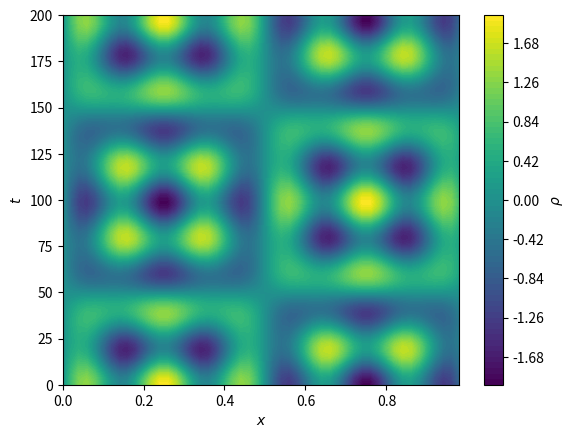
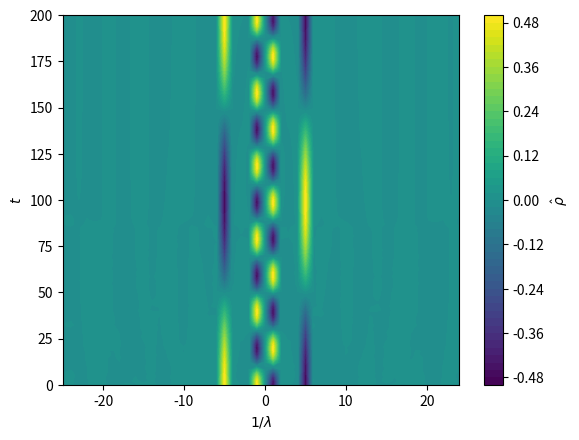

These charts were generated, in order, by the following Python code:
from scipy.fftpack import fft, fftfreq, ifft, fftshift
from scipy.integrate import odeint
import matplotlib.pyplot as plt
from numpy import linspace, sin, pi, sqrt, mean, zeros, concatenate

def rhoToPhi(x,rho):
    """Takes the x grid and rho values and returns
        phi using an FFT integration approach
    """
    #Get properties of x-grid
    nx = len(x) ; dx = x[1]-x[0]
    #Now FFT to get rhoHat
    rhoHat = fft(rho)
    #Get the inverse wavelengths
    lambInv = fftfreq(nx,dx)
    #Calculate wavenumbers
    kx = lambInv*2*pi
    #Now we can find phiHat using phiHat = rhoHat / kx^2 epsilon0
    #Note: we've normalised such that epsilon0==1.0
    phiHat = zeros(len(rhoHat),dtype='complex')
    phiHat[1:] = rhoHat[1:] / kx[1:]**2
    phi = ifft(phiHat)
    return phi.real
    
def timeDeriv(state,time,x):
    """ Takes the state [rho,drho/dt=v] and returns
        [drho/dt,d^2rho/dt^2]. Also requires x to be passed
    """
    #Work out length of x
    nx = len(x)
    #Unpack
    rho = state[:nx]
    v = state[nx:]
    
    #Calculate the electrostatic potential
    phi = rhoToPhi(x,rho)   
    #Return the time derivatives
    return concatenate([v,-phi])

#Setup the problem
nx = 50 ; length = 1.0 
x = linspace(0.0,length,nx,endpoint=False)
dx = x[1]-x[0]

#Determine the initial conditions
rho0 = sin(2*pi*x/length)+sin(2*pi*5*x/length)
drhodt0 = 0.0*rho0
initVal = concatenate([rho0,drhodt0])
#Times for output
t = linspace(0,200.0,100)
#Get result
result = odeint(timeDeriv,initVal,t,args=(x,))

#Unpack result
rho = result[:,:nx] #All times and the first nx points
#Make a contour plot
plt.contourf(x,t,rho,64)
plt.xlabel(r'$x$') ; plt.ylabel(r'$t$')
plt.colorbar(label=r'$\rho$')
plt.show()
#Look at FFT coefficients
rhoHat = (1.0/nx)*(fft(rho,axis=1).imag)
invLamb = fftfreq(nx,dx)
plt.figure(2)
plt.contourf(fftshift(invLamb),t,fftshift(rhoHat,axes=1),64)
plt.xlabel(r'$1/\lambda$') ; plt.ylabel(r'$t$')
plt.colorbar(label=r'$\hat{\rho}$')
plt.show()
